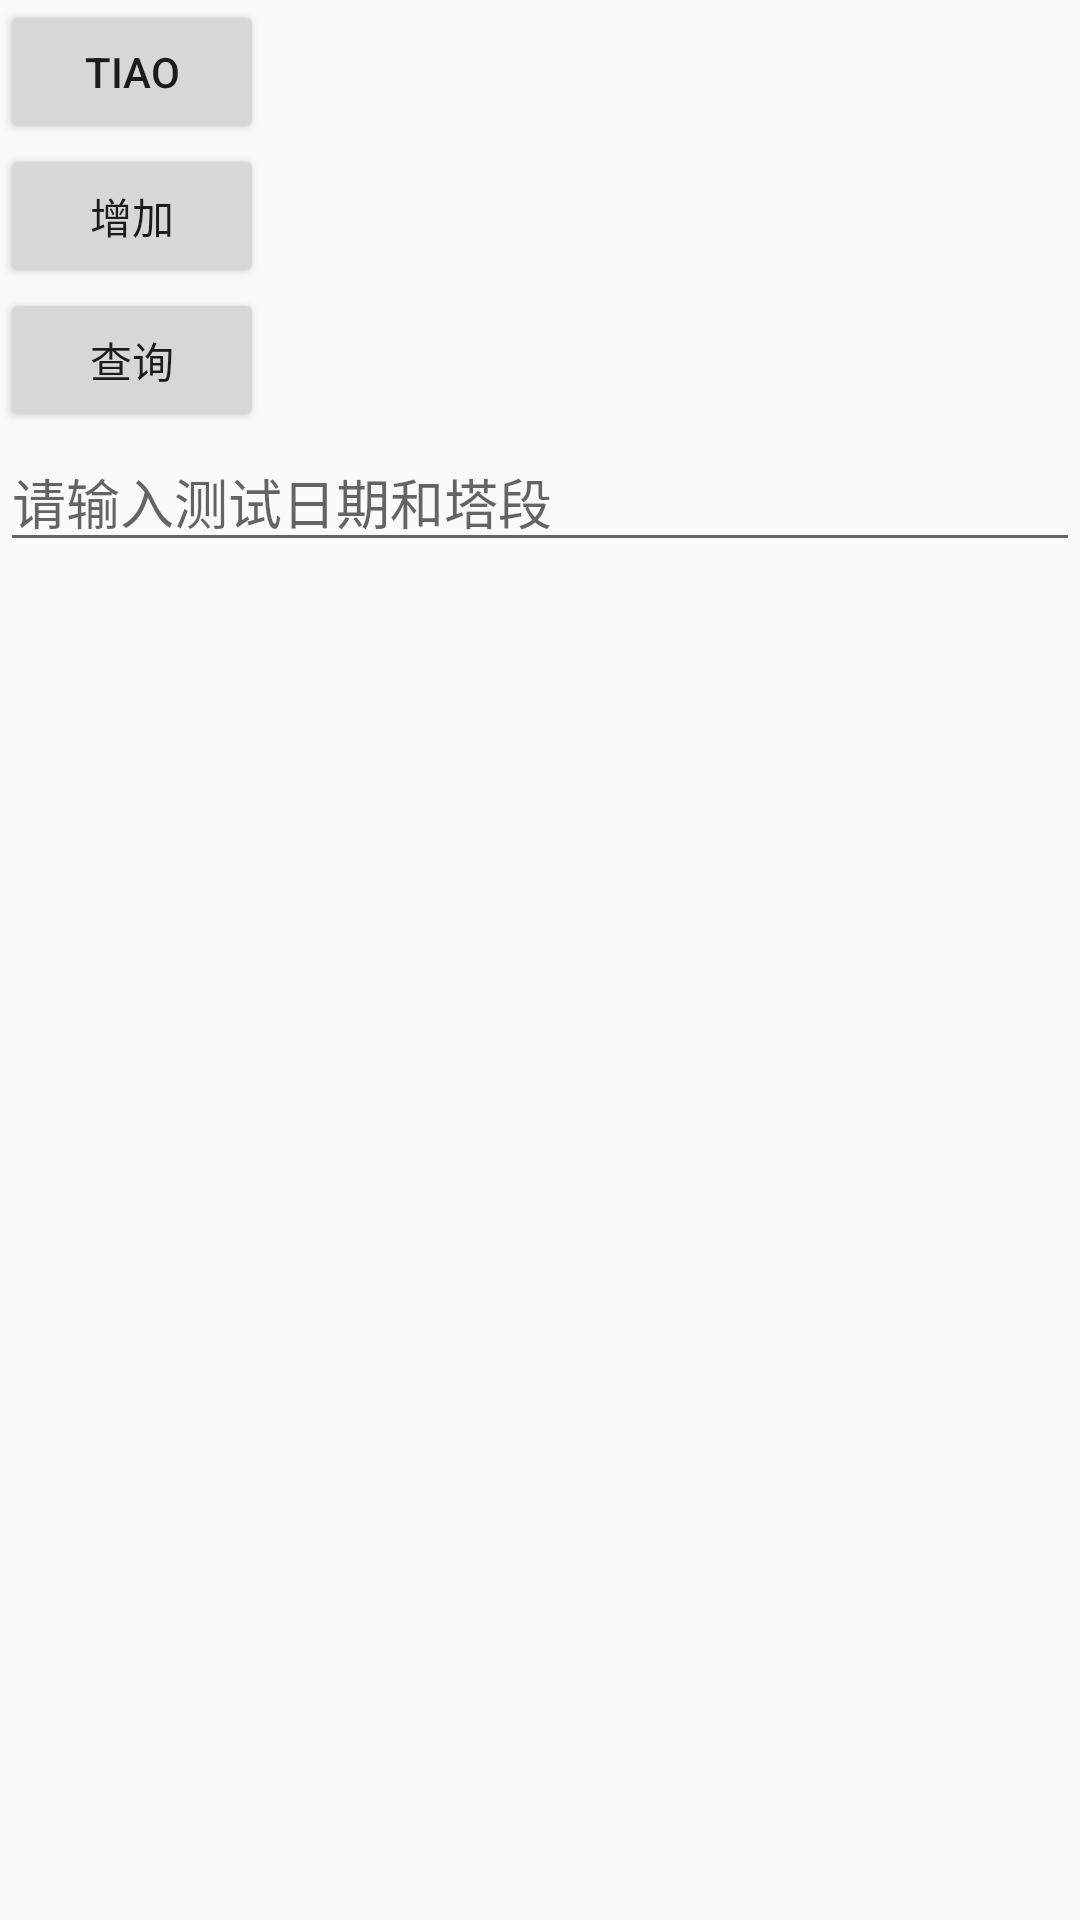

The Android layout XML behind this screen, and the referenced resources:
<!-- AndroidManifest.xml: application theme AppTheme -->
<!-- res/layout/activity_data.xml -->
<?xml version="1.0" encoding="utf-8"?>
<LinearLayout xmlns:android="http://schemas.android.com/apk/res/android"
    android:layout_width="match_parent" android:layout_height="match_parent"
    android:orientation="vertical">

    <Button
        android:layout_width="wrap_content"
        android:layout_height="wrap_content"
        android:onClick="click3"
        android:text="tiao"
        />
    <Button
        android:layout_width="wrap_content"
        android:layout_height="wrap_content"
        android:onClick="click2"
        android:text="增加"/>
    <Button
        android:layout_width="wrap_content"
        android:layout_height="wrap_content"
        android:onClick="click1"
        android:text="查询"
        />
    <EditText
        android:id="@+id/et_name"
        android:layout_width="match_parent"
        android:layout_height="wrap_content"
        android:hint="请输入测试日期和塔段"
        />


    <ListView
        android:id="@+id/lv"
        android:layout_width="match_parent"
        android:layout_height="match_parent"></ListView>

</LinearLayout>
<!-- resources referenced by this layout -->
<resources>
  <style name="AppTheme" parent="Theme.AppCompat.Light.DarkActionBar">
          
          <item name="colorPrimary">@color/colorPrimary</item>
          <item name="colorPrimaryDark">@color/colorPrimaryDark</item>
          <item name="colorAccent">@color/colorAccent</item>
      </style>
  <color name="colorPrimary">#3F51B5</color>
  <color name="colorPrimaryDark">#303F9F</color>
  <color name="colorAccent">#FF4081</color>
</resources>
